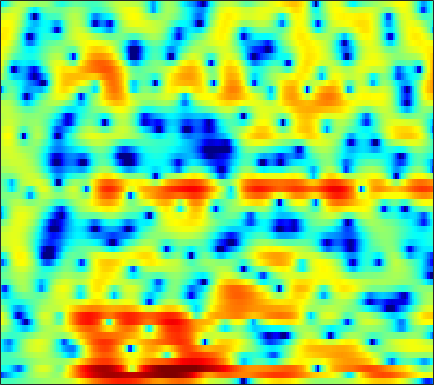

Source data for this figure (header and first rows):
-2.2498, -2.3251, -2.3788, -2.3706, -2.3246, -2.1943, -2.0156, -1.8553, -1.6297, -1.4005, -1.1572, -0.97266, -0.70328, -0.42374, -0.22144, 0.029863, 0.24589, 0.39122, 0.57575, 0.74309, 0.86275, 0.93814, 1.0335, 1.1371
-12.55, -11.05, -9.286, -7.928, -7.104, -6.194, -5.384, -4.802, -3.997, -3.139, -2.257, -1.613, -0.7819, -0.005512, 0.52, 1.114, 1.58, 1.835, 2.036, 2.094, 2.005, 1.848, 1.548, 1.17
-3.923, -4.052, -4.317, -4.833, -5.42, -6.579, -8.271, -9.826, -11.37, -10.33, -7.46, -5.325, -2.905, -1.003, 0.1462, 1.38, 2.282, 2.766, 3.199, 3.383, 3.341, 3.162, 2.717, 2.054
-2.305, -2.349, -2.401, -2.448, -2.47, -2.471, -2.434, -2.365, -2.189, -1.904, -1.528, -1.191, -0.6917, -0.1848, 0.1834, 0.6321, 1.015, 1.238, 1.449, 1.567, 1.596, 1.563, 1.449, 1.276
-2.396, -2.418, -2.401, -2.304, -2.175, -1.916, -1.568, -1.267, -0.811, -0.3297, 0.1519, 0.5043, 0.949, 1.344, 1.596, 1.866, 2.051, 2.125, 2.124, 2.027, 1.826, 1.599, 1.191, 0.6755
-4.984, -5.915, -7.124, -7.82, -7.649, -6.501, -4.839, -3.578, -2.031, -0.6976, 0.4138, 1.119, 1.906, 2.527, 2.89, 3.236, 3.428, 3.468, 3.38, 3.133, 2.705, 2.251, 1.466, 0.4799
-4.824, -6.181, -8.257, -9.915, -9.896, -8.113, -5.781, -4.202, -2.426, -0.9749, 0.1966, 0.9348, 1.764, 2.425, 2.823, 3.237, 3.509, 3.612, 3.614, 3.447, 3.088, 2.684, 1.948, 0.9434
-1.423, -1.77, -2.216, -2.58, -2.764, -2.866, -2.821, -2.71, -2.484, -2.195, -1.832, -1.509, -1.02, -0.4876, -0.07408, 0.4709, 0.9641, 1.289, 1.636, 1.855, 1.936, 1.924, 1.79, 1.536
1.129, 0.7068, 0.04936, -0.689, -1.306, -2.197, -3.164, -3.943, -5.011, -6.073, -6.939, -7.239, -6.932, -5.858, -4.771, -3.24, -1.853, -0.9643, 0.01446, 0.7414, 1.248, 1.504, 1.686, 1.765
4.113, 3.397, 2.268, 0.934, -0.202, -1.876, -3.722, -5.218, -7.355, -9.955, -13.6, -17.68, -18.01, -11.46, -7.851, -4.356, -1.833, -0.388, 1.033, 1.979, 2.499, 2.623, 2.425, 1.833
3.961, 3.01, 1.448, -0.5106, -2.305, -5.301, -9.296, -13.11, -17.22, -14.57, -11.2, -9.28, -7.041, -4.978, -3.502, -1.653, -0.0672, 0.9533, 2.03, 2.775, 3.173, 3.218, 2.921, 2.183
0.684, -0.1009, -1.314, -2.719, -3.898, -5.599, -7.307, -8.362, -9.031, -8.623, -7.473, -6.427, -5.038, -3.752, -2.844, -1.727, -0.742, -0.09642, 0.637, 1.213, 1.64, 1.855, 2.04, 2.11
-1.683, -2.226, -2.872, -3.401, -3.712, -4.003, -4.151, -4.177, -4.076, -3.824, -3.453, -3.117, -2.628, -2.129, -1.759, -1.281, -0.825, -0.4936, -0.06101, 0.3669, 0.7919, 1.109, 1.52, 1.887
-5.451, -6.496, -6.943, -6.253, -5.375, -4.165, -3.111, -2.457, -1.764, -1.246, -0.8966, -0.738, -0.6468, -0.6775, -0.7753, -0.9983, -1.23, -1.358, -1.369, -1.099, -0.5646, -0.02362, 0.7747, 1.571
-8.598, -12.38, -13.3, -8.601, -5.802, -3.165, -1.377, -0.4096, 0.497, 1.042, 1.263, 1.227, 0.8962, 0.2162, -0.5596, -2.009, -4.079, -6.122, -9.147, -9.59, -6.491, -4.051, -1.456, 0.4988
-1.961, -2.196, -2.141, -1.674, -1.146, -0.3519, 0.4087, 0.891, 1.369, 1.615, 1.616, 1.445, 0.9682, 0.1698, -0.6445, -2.048, -3.847, -5.355, -7.13, -7.4, -5.918, -4.379, -2.435, -0.7895
-1.267, -1.077, -0.7219, -0.2657, 0.1224, 0.6442, 1.138, 1.448, 1.739, 1.872, 1.818, 1.646, 1.252, 0.6835, 0.1602, -0.6374, -1.452, -2.014, -2.596, -2.892, -2.869, -2.667, -2.2, -1.6
-2.751, -2.375, -1.627, -0.6706, 0.09843, 1.075, 1.903, 2.388, 2.845, 3.061, 3.036, 2.858, 2.425, 1.79, 1.182, 0.2469, -0.7671, -1.554, -2.543, -3.389, -3.968, -4.19, -4.15, -3.797
-10.22, -10.83, -6.972, -3.014, -0.7869, 1.421, 2.962, 3.773, 4.464, 4.758, 4.694, 4.426, 3.776, 2.798, 1.859, 0.3232, -1.556, -3.19, -5.642, -8.299, -10.74, -11.87, -11.82, -10.36
-4.292, -4.268, -2.756, -0.561, 0.9831, 2.655, 3.866, 4.494, 4.977, 5.081, 4.818, 4.384, 3.482, 2.184, 0.9456, -1.141, -3.785, -6.239, -10.3, -15.74, -23.3, -29.67, -28.09, -22.67
1.367, 1.579, 2.021, 2.583, 3.031, 3.58, 3.993, 4.182, 4.233, 4.033, 3.558, 3.008, 2.012, 0.69, -0.5341, -2.476, -4.783, -6.786, -9.797, -13.17, -16.78, -19.3, -21.56, -20.75
2.601, 2.818, 3.105, 3.381, 3.557, 3.737, 3.818, 3.792, 3.617, 3.263, 2.709, 2.155, 1.222, 0.06617, -0.9521, -2.479, -4.203, -5.582, -7.468, -9.327, -10.99, -12.02, -12.93, -13.22
2.574, 2.817, 3.114, 3.375, 3.532, 3.672, 3.713, 3.664, 3.481, 3.143, 2.641, 2.15, 1.334, 0.3371, -0.5269, -1.84, -3.306, -4.494, -6.163, -7.904, -9.648, -10.9, -12.36, -13.41
1.68, 1.992, 2.428, 2.843, 3.128, 3.436, 3.635, 3.703, 3.667, 3.473, 3.111, 2.723, 2.047, 1.188, 0.419, -0.7725, -2.179, -3.376, -5.203, -7.295, -9.771, -11.96, -15.57, -20.49
-0.9969, -0.4184, 0.5028, 1.44, 2.083, 2.813, 3.367, 3.658, 3.869, 3.895, 3.725, 3.474, 2.981, 2.298, 1.663, 0.6449, -0.5904, -1.662, -3.326, -5.263, -7.543, -9.483, -12.37, -15.26
-8.737, -5.967, -2.933, -0.6726, 0.6171, 1.926, 2.862, 3.355, 3.781, 3.977, 3.975, 3.853, 3.548, 3.079, 2.624, 1.874, 0.9828, 0.1989, -1.005, -2.413, -4.001, -5.302, -7.184, -9.2
-7.137, -5.252, -2.829, -0.8877, 0.2687, 1.452, 2.292, 2.736, 3.119, 3.276, 3.262, 3.161, 2.928, 2.635, 2.374, 1.994, 1.534, 1.122, 0.4782, -0.3242, -1.286, -2.143, -3.477, -5.033
-1.534, -1.155, -0.5087, 0.1846, 0.648, 1.184, 1.574, 1.755, 1.813, 1.66, 1.288, 0.9159, 0.4084, 0.06973, 0.01859, 0.2083, 0.5121, 0.7354, 0.8997, 0.8629, 0.5824, 0.236, -0.3531, -1.069
-0.4566, -0.2526, -0.1256, -0.07831, -0.04621, 0.06796, 0.2638, 0.3928, 0.3545, -0.05784, -1.125, -2.522, -5.328, -8.576, -8.297, -4.676, -1.639, -0.03527, 1.31, 2.019, 2.24, 2.174, 1.849, 1.347
-1.022, -0.9927, -1.745, -3.388, -4.925, -5.971, -4.337, -2.55, -0.7603, 0.07069, -0.006273, -0.643, -2.124, -3.466, -3.151, -1.155, 0.9483, 2.174, 3.24, 3.668, 3.616, 3.258, 2.372, 1.13
-1.459, -1.566, -2.457, -4.391, -6.392, -7.87, -5.462, -3.084, -0.6294, 0.949, 1.862, 2.239, 2.52, 2.706, 2.872, 3.127, 3.386, 3.466, 3.366, 2.979, 2.202, 1.325, -0.2757, -2.557
-0.5197, -0.3647, -0.3437, -0.4354, -0.4648, -0.3158, 0.1135, 0.571, 1.259, 1.895, 2.377, 2.627, 2.821, 2.88, 2.824, 2.635, 2.309, 1.95, 1.289, 0.4152, -0.7223, -1.732, -3.258, -4.961
0.888, 1.121, 1.354, 1.547, 1.681, 1.861, 2.055, 2.209, 2.399, 2.545, 2.624, 2.627, 2.525, 2.3, 2.04, 1.552, 0.8855, 0.2871, -0.7057, -1.929, -3.357, -4.554, -6.302, -8.067
1.927, 2.129, 2.359, 2.546, 2.65, 2.752, 2.81, 2.825, 2.805, 2.724, 2.582, 2.426, 2.138, 1.735, 1.352, 0.7117, -0.1139, -0.8672, -2.071, -3.549, -5.353, -6.984, -9.613, -13.01
2.424, 2.624, 2.843, 2.981, 3.033, 3.034, 2.961, 2.862, 2.685, 2.468, 2.209, 1.983, 1.645, 1.234, 0.8593, 0.2539, -0.5036, -1.217, -2.347, -3.724, -5.385, -6.854, -9.142, -11.81
2.533, 2.844, 3.132, 3.26, 3.253, 3.1, 2.808, 2.518, 2.079, 1.646, 1.276, 1.061, 0.8418, 0.6609, 0.5016, 0.1964, -0.2675, -0.7305, -1.552, -2.597, -3.837, -4.861, -6.302, -7.698
2.626, 3.234, 3.745, 3.925, 3.831, 3.405, 2.633, 1.847, 0.5843, -0.7062, -1.572, -1.683, -1.208, -0.4487, 0.06969, 0.5165, 0.6286, 0.5008, 0.02813, -0.7563, -1.852, -2.837, -4.311, -5.9
2.762, 3.676, 4.427, 4.67, 4.525, 3.88, 2.631, 1.191, -1.684, -6.678, -19.72, -14.41, -5.722, -1.961, -0.2952, 1.059, 1.706, 1.807, 1.547, 0.8397, -0.3087, -1.487, -3.557, -6.339
2.127, 2.888, 3.544, 3.791, 3.721, 3.284, 2.457, 1.583, 0.1632, -1.328, -2.307, -2.339, -1.559, -0.4414, 0.3009, 1.015, 1.389, 1.421, 1.141, 0.48, -0.5472, -1.593, -3.375, -5.625
1.644, 2.132, 2.568, 2.769, 2.771, 2.583, 2.22, 1.872, 1.349, 0.8776, 0.5361, 0.3957, 0.3886, 0.506, 0.6244, 0.7405, 0.7618, 0.6888, 0.4137, -0.08051, -0.8031, -1.502, -2.623, -3.947
1.78, 2.077, 2.325, 2.416, 2.384, 2.213, 1.932, 1.669, 1.279, 0.9082, 0.5933, 0.4042, 0.2623, 0.2055, 0.2203, 0.2865, 0.311, 0.309, 0.2133, 0.008378, -0.3565, -0.7189, -1.364, -2.175
2.196, 2.302, 2.355, 2.272, 2.118, 1.798, 1.333, 0.8959, 0.2572, -0.4223, -1.024, -1.343, -1.579, -1.53, -1.351, -0.989, -0.575, -0.3045, 0.01427, 0.2301, 0.3308, 0.3179, 0.1807, -0.1064
1.905, 1.882, 1.842, 1.711, 1.506, 1.034, 0.2731, -0.5015, -1.84, -3.526, -5.392, -6.572, -7.181, -6.356, -5.286, -3.858, -2.541, -1.724, -0.8006, -0.06348, 0.5632, 0.9386, 1.358, 1.642
-1.392, -1.014, -0.3627, 0.1082, 0.2123, -0.06803, -0.8285, -1.754, -3.596, -6.337, -10.68, -16.12, -22.45, -13.27, -9.804, -6.915, -5.124, -4.051, -2.939, -1.898, -0.8594, -0.03718, 1.041, 2.04
-11.42, -6.321, -3.115, -1.63, -1.14, -1.067, -1.511, -2.153, -3.343, -4.817, -6.425, -7.5, -8.364, -8.506, -8.325, -7.992, -7.889, -7.975, -8.108, -7.654, -6.137, -4.383, -1.873, 0.435
-1.784, -1.816, -1.706, -1.736, -1.93, -2.339, -2.926, -3.437, -4.206, -5.074, -6.041, -6.901, -7.983, -9.131, -9.911, -11.02, -12.03, -13.31, -16.32, -25.93, -18.39, -11.12, -5.489, -1.622
1.696, 0.637, -0.8978, -2.576, -3.904, -5.56, -6.657, -6.987, -7.07, -7.258, -7.817, -8.589, -10.29, -12.81, -15.35, -18.46, -17.55, -15.32, -12.91, -10.75, -8.229, -6.086, -3.194, -0.581
3.138, 1.698, -0.7091, -3.953, -7.38, -14.99, -23.66, -14.83, -10.27, -8.386, -7.884, -8.094, -9.214, -11.24, -13.21, -15.37, -13.9, -11.49, -8.474, -5.868, -3.65, -2.115, -0.2389, 1.423
4.026, 2.887, 1.046, -1.115, -2.89, -5.093, -6.365, -6.479, -6.03, -5.558, -5.323, -5.363, -5.574, -5.887, -6.05, -5.995, -5.454, -4.771, -3.622, -2.3, -0.9841, -0.03902, 1.116, 2.106
4.279, 3.624, 2.604, 1.461, 0.6041, -0.4909, -1.431, -2.017, -2.623, -3.117, -3.518, -3.785, -4.032, -4.128, -4.1, -3.866, -3.442, -2.971, -2.245, -1.451, -0.6235, -0.03673, 0.6859, 1.271
4.524, 4.179, 3.588, 2.852, 2.228, 1.331, 0.3656, -0.3862, -1.418, -2.45, -3.451, -4.111, -4.811, -5.165, -5.159, -4.823, -4.219, -3.673, -2.882, -2.112, -1.402, -0.9259, -0.3845, 0.05647
5.055, 4.92, 4.561, 4.017, 3.474, 2.581, 1.487, 0.5199, -0.9966, -2.8, -4.922, -6.703, -9.064, -10.46, -10.15, -8.557, -6.734, -5.548, -4.225, -3.197, -2.439, -2.011, -1.609, -1.321
5.441, 5.491, 5.343, 4.955, 4.504, 3.667, 2.553, 1.508, -0.2143, -2.404, -5.275, -8.079, -13.44, -19.71, -16.36, -11.23, -8.11, -6.508, -5.014, -4.045, -3.496, -3.329, -3.383, -3.716
5.079, 5.299, 5.372, 5.181, 4.873, 4.237, 3.326, 2.466, 1.077, -0.5726, -2.431, -3.877, -5.639, -6.859, -7.216, -7.067, -6.417, -5.845, -5.141, -4.635, -4.477, -4.671, -5.461, -7.128
4.114, 4.455, 4.712, 4.741, 4.61, 4.234, 3.617, 2.989, 1.942, 0.645, -0.8516, -2.104, -3.837, -5.528, -6.646, -7.549, -7.57, -7.064, -6.103, -5.234, -4.711, -4.624, -4.98, -5.85
2.69, 3.106, 3.518, 3.783, 3.864, 3.797, 3.519, 3.146, 2.408, 1.363, -0.05371, -1.41, -3.772, -7.122, -10.89, -20.1, -16.89, -11.34, -7.34, -5.06, -3.695, -3.08, -2.654, -2.517
-0.06074, 0.424, 1.068, 1.678, 2.09, 2.514, 2.746, 2.774, 2.57, 2.081, 1.257, 0.4084, -1.044, -2.821, -4.218, -5.575, -5.585, -4.79, -3.4, -2.19, -1.351, -0.9463, -0.656, -0.6066
-5.623, -5.08, -3.886, -2.427, -1.325, -0.00844, 1.023, 1.603, 2.117, 2.344, 2.325, 2.168, 1.819, 1.393, 1.089, 0.7907, 0.664, 0.6874, 0.7858, 0.8634, 0.8132, 0.6499, 0.2389, -0.394
